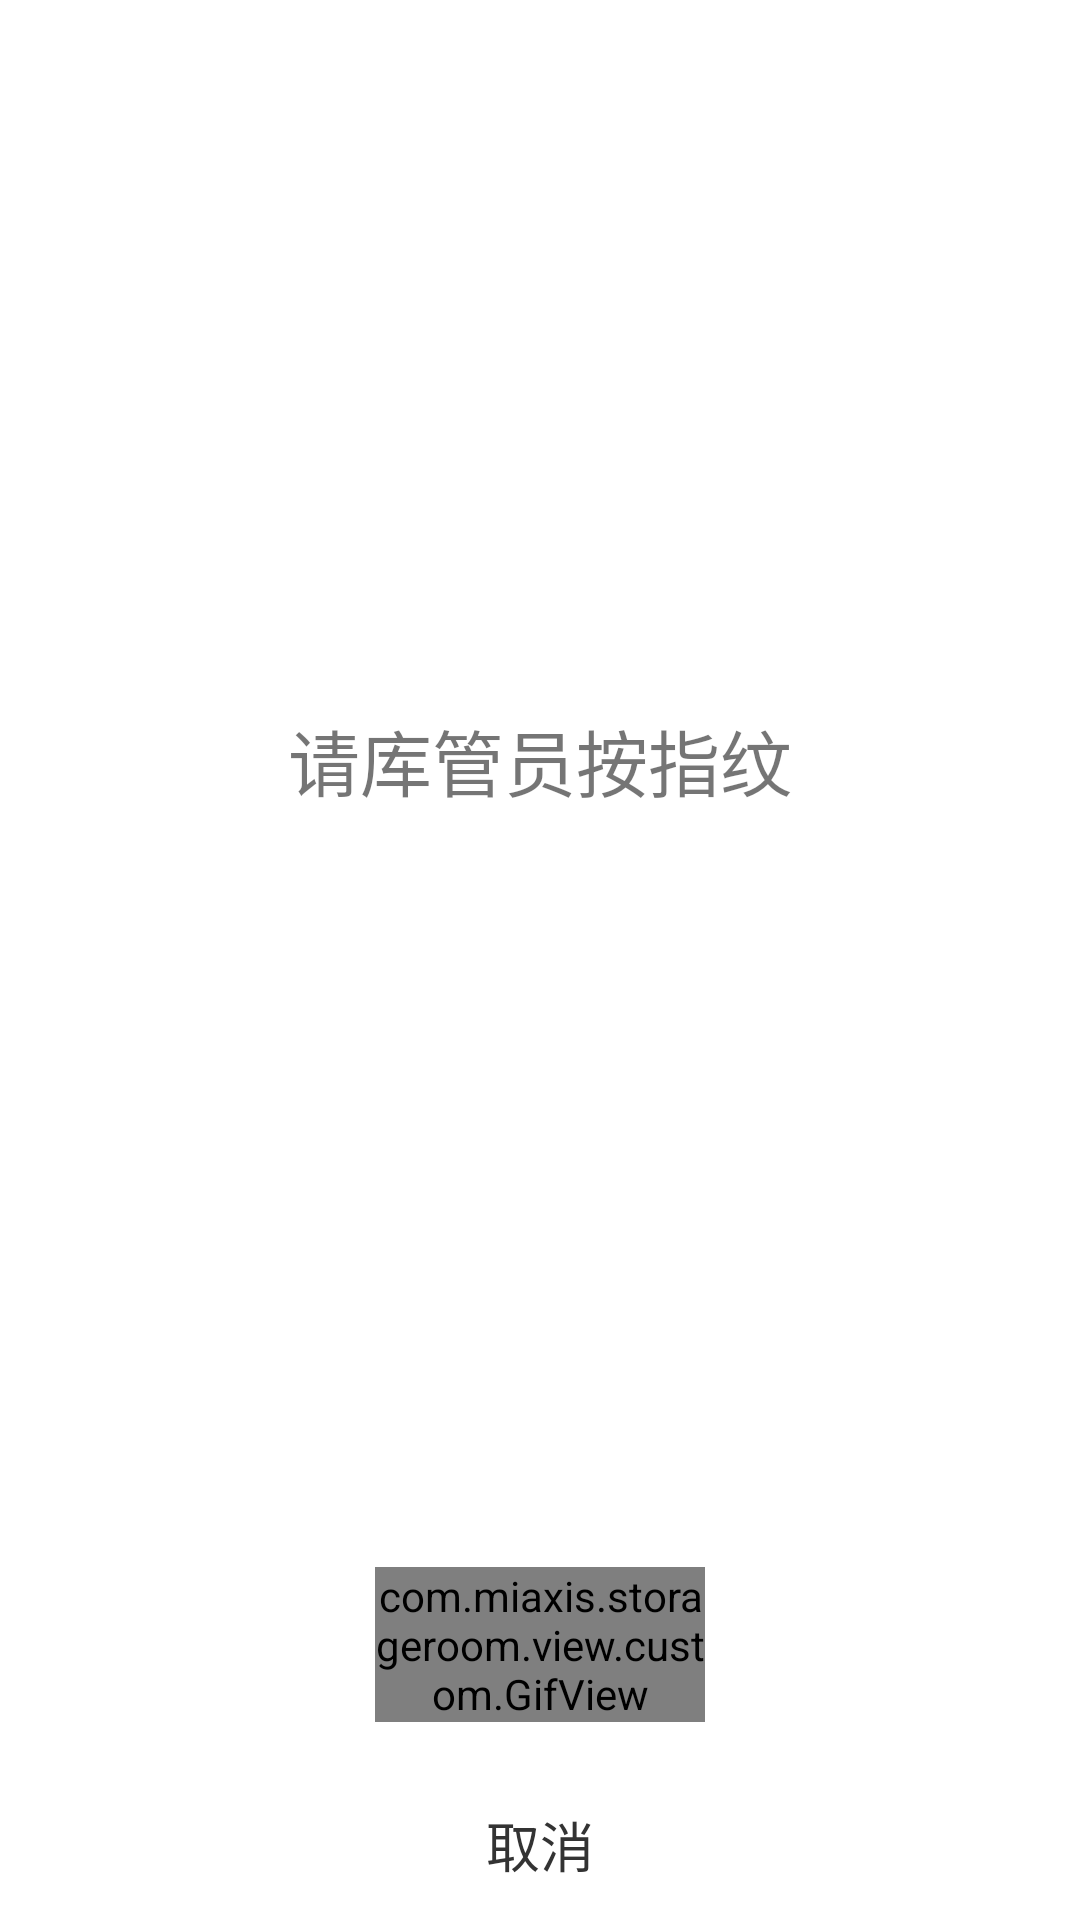

Layout XML and referenced resources for this Android screen:
<!-- AndroidManifest.xml: application theme AppTheme -->
<!-- res/layout/dialog_three_finger.xml -->
<?xml version="1.0" encoding="utf-8"?>
<LinearLayout xmlns:android="http://schemas.android.com/apk/res/android"
    android:layout_width="match_parent"
    android:layout_height="wrap_content"
    android:background="@color/white"
    android:orientation="vertical" >
    
    <TextView
        android:text="请库管员按指纹"
        android:textSize="24sp"
        android:id="@+id/tv_head"
        android:layout_width="match_parent"
        android:layout_height="0dp"
        android:layout_weight="1"
        android:gravity="center"
        android:layout_margin="16dp"
        />

    <com.miaxis.storageroom.view.custom.GifView
        android:id="@+id/gif_finger"
        android:layout_margin="16dp"
        android:layout_gravity="center"
        android:layout_width="110dp"
        android:layout_height="wrap_content"
        />
    
    <TextView
		android:id="@+id/tv_cancel"
		android:layout_width="match_parent"
		android:layout_height="50dp"
		android:includeFontPadding="false"
		android:textSize="18sp"
		android:gravity="center"
		android:singleLine="true"
		android:clickable="true"
		android:background="@drawable/blue_btn_bg"
		android:textColor="@color/dark"
		android:text="取消"/>
    
</LinearLayout>
<!-- resources referenced by this layout -->
<resources>
  <color name="dark">#333</color>
  <color name="white">#fff</color>
  <style name="AppTheme" parent="Theme.AppCompat.Light.NoActionBar">
          
          <item name="colorPrimary">@color/colorPrimary</item>
          <item name="colorPrimaryDark">@color/colorPrimaryDark</item>
          <item name="colorAccent">@color/colorAccent</item>
          <item name="android:windowAnimationStyle">@style/FeelyouWindowAnimTheme</item>
      </style>
  <color name="colorPrimary">#33CCFF</color>
  <color name="colorPrimaryDark">#35a5e7</color>
  <color name="colorAccent">#FF4081</color>
  <style name="FeelyouWindowAnimTheme" parent="@android:style/Animation.Activity">
          <item name="android:activityOpenEnterAnimation">@anim/in_from_right</item>
          <item name="android:activityOpenExitAnimation">@anim/out_from_left</item>
          <item name="android:activityCloseEnterAnimation">@anim/in_from_left</item>
          <item name="android:activityCloseExitAnimation">@anim/out_from_right</item>
      </style>
</resources>
